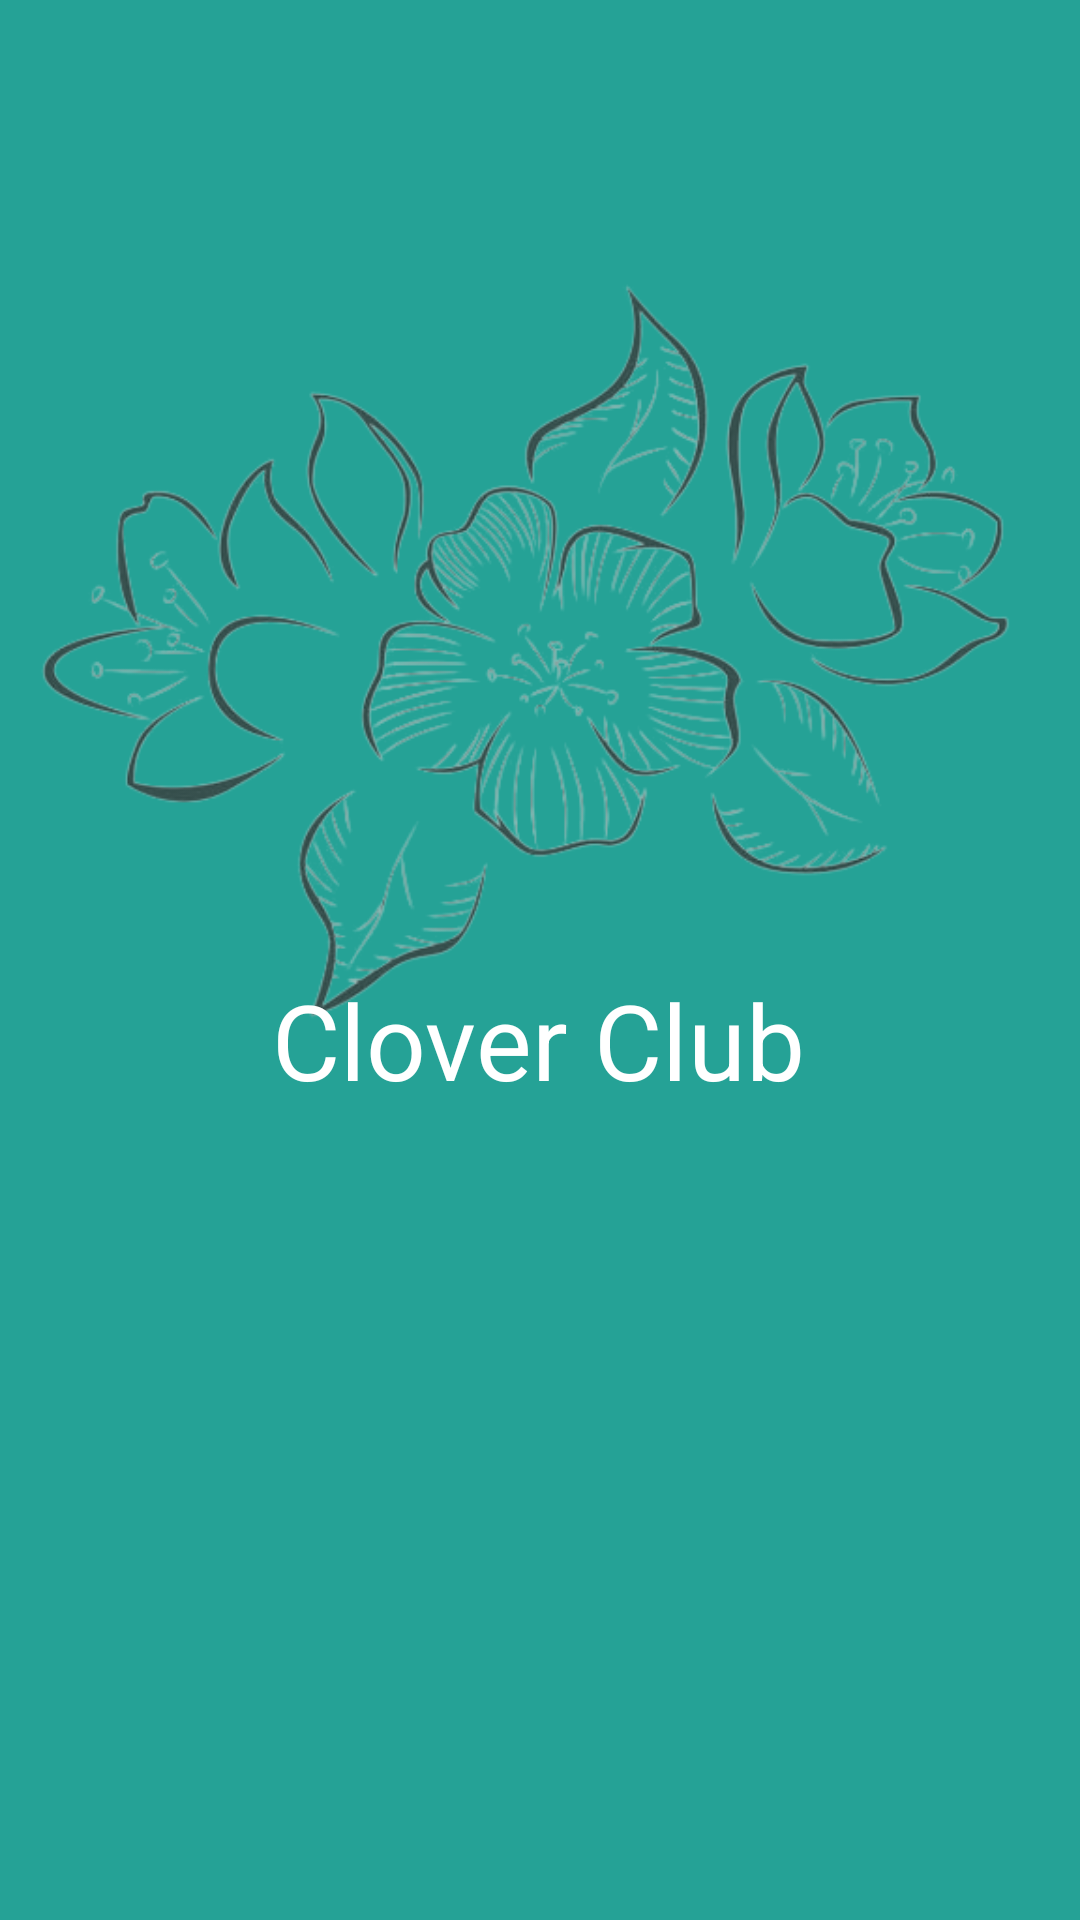

Layout XML and referenced resources for this Android screen:
<!-- AndroidManifest.xml: application theme Theme.Fourthlesson -->
<!-- res/layout/activity_splash_screen.xml -->
<?xml version="1.0" encoding="utf-8"?>
<androidx.constraintlayout.widget.ConstraintLayout xmlns:android="http://schemas.android.com/apk/res/android"
    xmlns:app="http://schemas.android.com/apk/res-auto"
    android:layout_width="match_parent"
    android:background="@color/green"
    android:layout_height="match_parent">

    <androidx.appcompat.widget.AppCompatImageView
        android:layout_width="wrap_content"
        android:layout_height="wrap_content"
        android:alpha="0.8"
        android:src="@drawable/flower_img"
        app:layout_constraintEnd_toEndOf="parent"
        app:layout_constraintStart_toStartOf="parent"
        app:layout_constraintTop_toTopOf="parent" />

    <androidx.appcompat.widget.AppCompatTextView
        android:layout_width="wrap_content"
        android:layout_height="wrap_content"
        android:text="@string/cl"
        android:textColor="@color/white"
        android:textSize="35sp"
        app:layout_constraintBottom_toBottomOf="parent"
        app:layout_constraintEnd_toEndOf="parent"
        app:layout_constraintHorizontal_bias="0.497"
        app:layout_constraintStart_toStartOf="parent"
        app:layout_constraintTop_toTopOf="parent"
        app:layout_constraintVertical_bias="0.545" />

</androidx.constraintlayout.widget.ConstraintLayout>
<!-- resources referenced by this layout -->
<resources>
  <color name="green">#25A296</color>
  <color name="white">#FFFFFFFF</color>
  <!-- drawable flower_img: png bitmap (drawable, 118624 bytes) -->
  <string name="cl">Clover Club</string>
  <style name="Theme.Fourthlesson" parent="Theme.MaterialComponents.DayNight.NoActionBar">
          
          <item name="colorPrimary">@color/purple_500</item>
          <item name="colorPrimaryVariant">@color/purple_700</item>
          <item name="colorOnPrimary">@color/white</item>
          
          <item name="colorSecondary">@color/teal_200</item>
          <item name="colorSecondaryVariant">@color/teal_700</item>
          <item name="colorOnSecondary">@color/black</item>
          
          <item name="android:statusBarColor" tools:targetApi="l">?attr/colorPrimaryVariant</item>
          
      </style>
  <color name="purple_500">#FF6200EE</color>
  <color name="purple_700">#FF3700B3</color>
  <color name="teal_200">#FF03DAC5</color>
  <color name="teal_700">#FF018786</color>
  <color name="black">#FF000000</color>
</resources>
